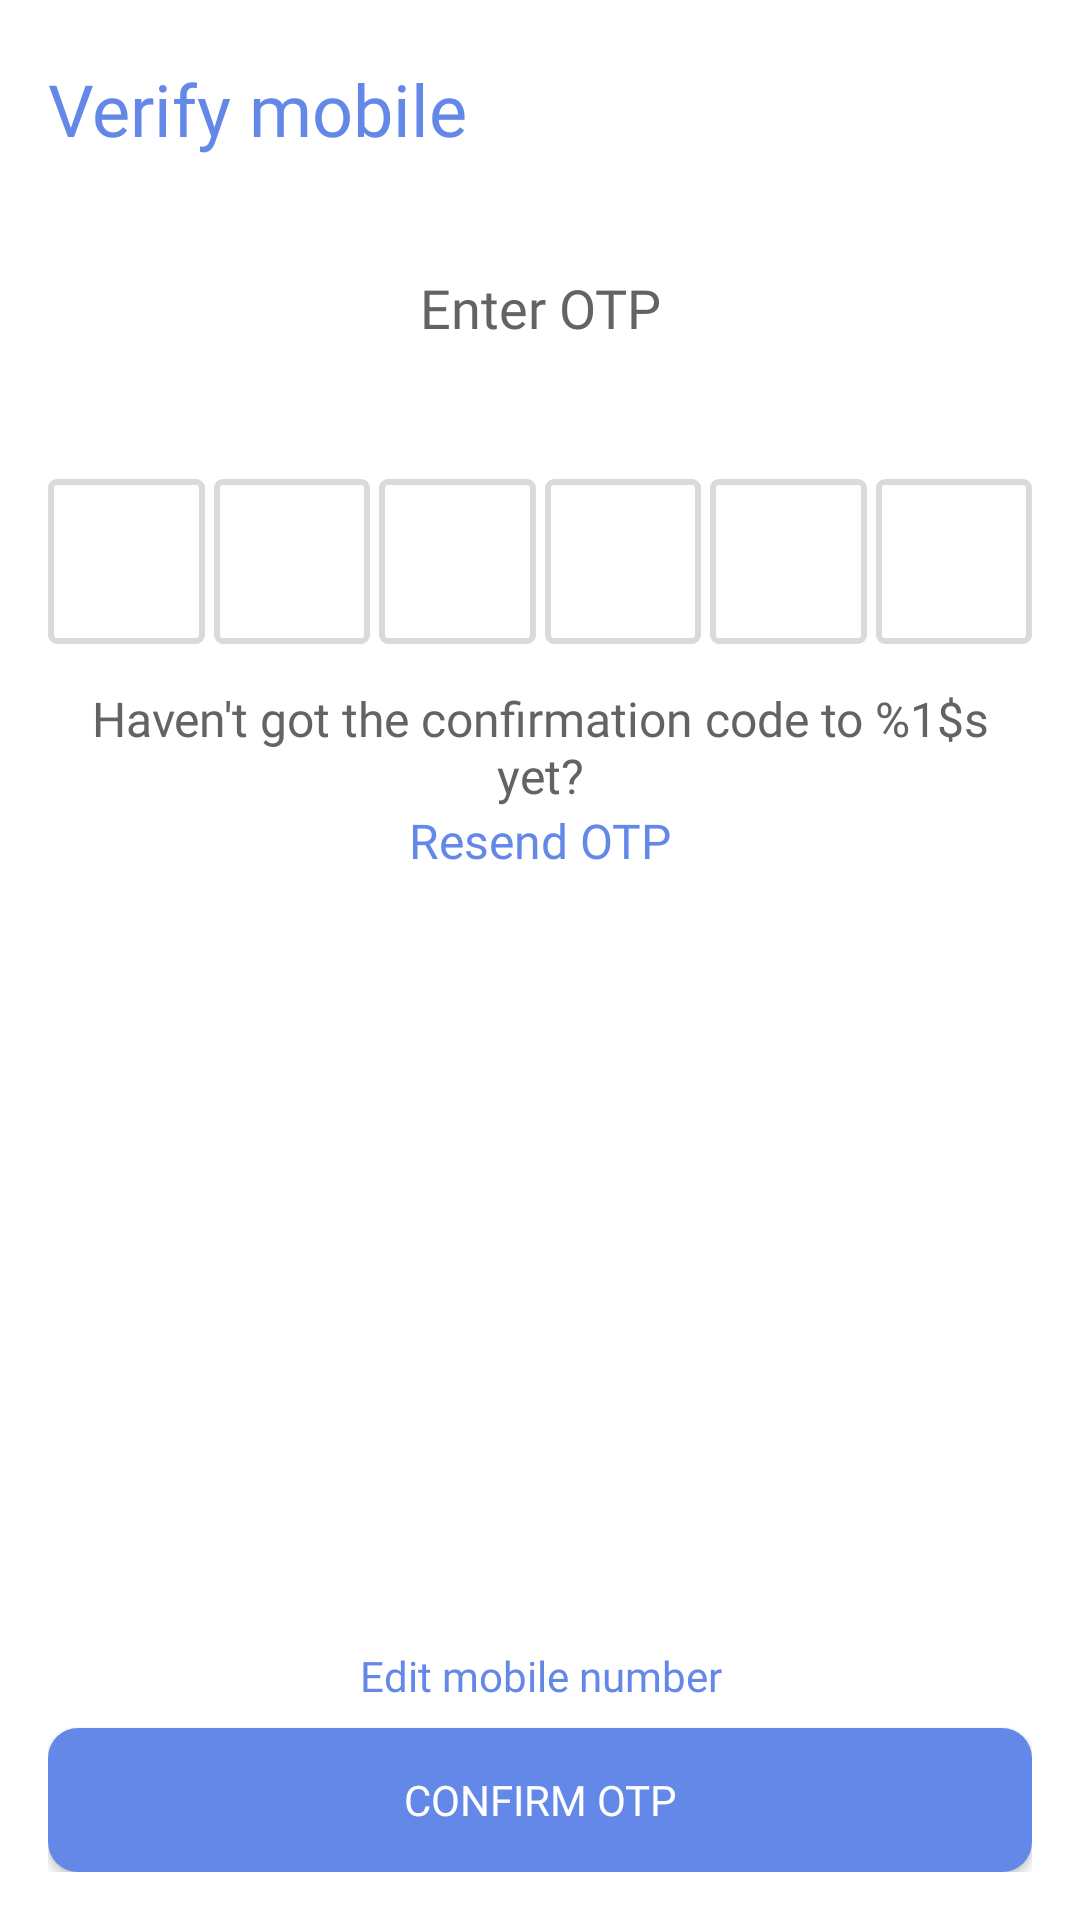

Layout XML and referenced resources for this Android screen:
<!-- AndroidManifest.xml: application theme Theme.DuesTake -->
<!-- res/layout/fragment_otp.xml -->
<?xml version="1.0" encoding="utf-8"?>
<androidx.constraintlayout.widget.ConstraintLayout xmlns:android="http://schemas.android.com/apk/res/android"
    xmlns:app="http://schemas.android.com/apk/res-auto"
    xmlns:tools="http://schemas.android.com/tools"
    android:layout_width="match_parent"
    android:layout_height="match_parent"
    tools:context=".ui.fragments.auth.OtpFragment">

    <androidx.constraintlayout.widget.ConstraintLayout
        android:layout_width="match_parent"
        android:layout_height="match_parent"
        android:padding="16dp">

        <TextView
            android:id="@+id/titleTextView"
            android:layout_width="0dp"
            android:layout_height="wrap_content"
            android:layout_marginTop="4dp"
            android:fontFamily="@font/poppins_bold"
            android:text="@string/verify_mobile"
            android:textColor="@color/primary"
            android:textSize="24sp"
            app:layout_constraintEnd_toEndOf="parent"
            app:layout_constraintStart_toStartOf="parent"
            app:layout_constraintTop_toTopOf="parent" />

        <TextView
            android:id="@+id/subTitleTextView"
            android:layout_width="0dp"
            android:layout_height="wrap_content"
            android:layout_marginTop="38dp"
            android:fontFamily="@font/poppins_medium"
            android:gravity="center"
            android:text="@string/enter_otp"
            android:textColor="@color/label"
            android:textSize="18sp"
            app:layout_constraintEnd_toEndOf="parent"
            app:layout_constraintStart_toStartOf="parent"
            app:layout_constraintTop_toBottomOf="@id/titleTextView" />

        <EditText
            android:id="@+id/etC1"
            android:layout_width="0dp"
            android:layout_height="55dp"
            android:layout_marginTop="45dp"
            android:layout_marginEnd="3dp"
            android:background="@drawable/otp_edittext"
            android:ems="10"
            android:gravity="center"
            android:inputType="phone"
            android:textSize="20sp"
            app:layout_constraintEnd_toStartOf="@+id/etC2"
            app:layout_constraintHorizontal_chainStyle="packed"
            app:layout_constraintStart_toStartOf="parent"
            app:layout_constraintTop_toBottomOf="@+id/subTitleTextView" />

        <EditText
            android:id="@+id/etC2"
            android:layout_width="0dp"
            android:layout_height="55dp"
            android:layout_marginEnd="3dp"
            android:background="@drawable/otp_edittext"
            android:ems="10"
            android:gravity="center"
            android:inputType="phone"
            android:textSize="20sp"
            app:layout_constraintBottom_toBottomOf="@+id/etC1"
            app:layout_constraintEnd_toStartOf="@+id/etC3"
            app:layout_constraintStart_toEndOf="@+id/etC1"
            app:layout_constraintTop_toTopOf="@+id/etC1" />

        <EditText
            android:id="@+id/etC3"
            android:layout_width="0dp"
            android:layout_height="55dp"
            android:layout_marginEnd="3dp"
            android:background="@drawable/otp_edittext"
            android:ems="10"
            android:gravity="center"
            android:inputType="phone"
            android:textSize="20sp"
            app:layout_constraintBottom_toBottomOf="@+id/etC1"
            app:layout_constraintEnd_toStartOf="@+id/etC4"
            app:layout_constraintStart_toEndOf="@+id/etC2"
            app:layout_constraintTop_toTopOf="@+id/etC1" />

        <EditText
            android:id="@+id/etC4"
            android:layout_width="0dp"
            android:layout_height="55dp"
            android:layout_marginEnd="3dp"
            android:background="@drawable/otp_edittext"
            android:ems="10"
            android:gravity="center"
            android:inputType="phone"
            android:textSize="20sp"
            app:layout_constraintBottom_toBottomOf="@+id/etC1"
            app:layout_constraintEnd_toStartOf="@+id/etC5"
            app:layout_constraintStart_toEndOf="@+id/etC3"
            app:layout_constraintTop_toTopOf="@+id/etC1" />

        <EditText
            android:id="@+id/etC5"
            android:layout_width="0dp"
            android:layout_height="55dp"
            android:layout_marginEnd="3dp"
            android:background="@drawable/otp_edittext"
            android:ems="10"
            android:gravity="center"
            android:inputType="phone"
            android:textSize="20sp"
            app:layout_constraintBottom_toBottomOf="@+id/etC1"
            app:layout_constraintEnd_toStartOf="@+id/etC6"
            app:layout_constraintStart_toEndOf="@+id/etC4"
            app:layout_constraintTop_toTopOf="@+id/etC1" />

        <EditText
            android:id="@+id/etC6"
            android:layout_width="0dp"
            android:layout_height="55dp"
            android:background="@drawable/otp_edittext"
            android:ems="10"
            android:gravity="center"
            android:inputType="phone"
            android:textSize="20sp"
            app:layout_constraintBottom_toBottomOf="@+id/etC1"
            app:layout_constraintEnd_toEndOf="parent"
            app:layout_constraintStart_toEndOf="@+id/etC5"
            app:layout_constraintTop_toTopOf="@+id/etC1" />

        <androidx.constraintlayout.widget.ConstraintLayout
            android:id="@+id/linearLayout"
            android:layout_width="match_parent"
            android:layout_height="wrap_content"
            android:layout_marginTop="14dp"
            android:gravity="center"
            android:orientation="vertical"
            app:layout_constraintTop_toBottomOf="@+id/etC4"
            tools:layout_editor_absoluteX="16dp">

            <TextView
                android:id="@+id/loginMessageTextView"
                android:layout_width="wrap_content"
                android:layout_height="wrap_content"
                android:gravity="center"
                android:fontFamily="@font/poppins_regular"
                android:text="@string/haven_t_got_the_confirmation_code_yet"
                android:textColor="@color/label"
                android:textSize="16sp"
                app:layout_constraintStart_toStartOf="parent"
                app:layout_constraintTop_toTopOf="parent" />

            <TextView
                android:id="@+id/resendOtp"
                android:layout_width="wrap_content"
                android:layout_height="0dp"
                android:layout_weight="1"
                android:fontFamily="@font/poppins_bold"
                android:text="@string/resend_otp"
                android:textColor="@color/primary"
                android:textSize="16sp"
                app:layout_constraintEnd_toEndOf="parent"
                app:layout_constraintStart_toStartOf="parent"
                app:layout_constraintTop_toBottomOf="@id/loginMessageTextView" />

        </androidx.constraintlayout.widget.ConstraintLayout>

        <TextView
            android:id="@+id/changeNumberTextView"
            android:layout_width="0dp"
            android:layout_height="wrap_content"
            android:layout_marginBottom="8dp"
            android:fontFamily="@font/poppins_medium"
            android:gravity="center"
            android:text="@string/edit_mobile_number"
            android:textColor="@color/primary"
            android:textSize="14sp"
            app:layout_constraintBottom_toTopOf="@+id/btnConfirmOtp"
            app:layout_constraintEnd_toEndOf="parent"
            app:layout_constraintStart_toStartOf="parent" />

        <Button
            android:id="@+id/btnConfirmOtp"
            android:layout_width="0dp"
            android:layout_height="wrap_content"
            android:background="@drawable/btn_background"
            android:fontFamily="@font/poppins_bold"
            android:text="@string/confirm_otp"
            android:textColor="@color/white"
            app:layout_constraintBottom_toBottomOf="parent"
            app:layout_constraintEnd_toEndOf="parent"
            app:layout_constraintStart_toStartOf="parent" />

    </androidx.constraintlayout.widget.ConstraintLayout>

    <androidx.constraintlayout.widget.ConstraintLayout
        android:id="@+id/errorMessageCL"
        android:layout_width="match_parent"
        android:layout_height="match_parent"
        app:layout_constraintBottom_toBottomOf="parent"
        app:layout_constraintEnd_toEndOf="parent"
        app:layout_constraintStart_toStartOf="parent"
        android:background="#80000000"
        android:visibility="gone"
        app:layout_constraintTop_toTopOf="parent">

        <include
            android:id="@+id/itemErrorMessage"
            layout="@layout/item_error_message"
            android:layout_width="match_parent"
            android:layout_height="wrap_content"
            android:layout_margin="16dp"
            app:layout_constraintBottom_toBottomOf="parent"
            app:layout_constraintEnd_toEndOf="parent"
            app:layout_constraintStart_toStartOf="parent"
            app:layout_constraintTop_toTopOf="parent" />

    </androidx.constraintlayout.widget.ConstraintLayout>

    <androidx.constraintlayout.widget.ConstraintLayout
        android:id="@+id/progressBarCL"
        android:layout_width="match_parent"
        android:layout_height="match_parent"
        android:background="#80000000"
        android:visibility="gone">

        <ProgressBar
            android:id="@+id/progressBar"
            android:layout_width="wrap_content"
            android:layout_height="wrap_content"
            android:indeterminateDrawable="@drawable/progressbar_costume_view"
            app:layout_constraintBottom_toBottomOf="parent"
            app:layout_constraintEnd_toEndOf="parent"
            app:layout_constraintStart_toStartOf="parent"
            app:layout_constraintTop_toTopOf="parent" />

    </androidx.constraintlayout.widget.ConstraintLayout>

</androidx.constraintlayout.widget.ConstraintLayout>
<!-- res/layout/item_error_message.xml (included above) -->
<?xml version="1.0" encoding="utf-8"?>

<androidx.cardview.widget.CardView xmlns:android="http://schemas.android.com/apk/res/android"
    xmlns:app="http://schemas.android.com/apk/res-auto"
    android:layout_width="match_parent"
    android:layout_height="wrap_content"
    android:orientation="horizontal"
    app:cardCornerRadius="10dp">

    <LinearLayout
        android:layout_width="match_parent"
        android:layout_height="wrap_content"
        android:orientation="vertical">

        <TextView
            android:id="@+id/tvErrorMessage"
            android:layout_width="match_parent"
            android:layout_height="wrap_content"
            android:layout_margin="16dp"
            android:layout_weight="2"
            android:gravity="center_horizontal"
            android:textSize="22sp"
            android:textColor="@color/primary"
            android:text="@string/failed_to_connect"
            android:textAlignment="center" />

        <Button
            android:id="@+id/btnRetry"
            android:layout_width="match_parent"
            android:layout_height="wrap_content"
            android:layout_margin="16dp"
            android:layout_weight="1"
            android:text="@string/retry" />

        <Button
            android:id="@+id/btnCancel"
            android:layout_width="match_parent"
            android:layout_height="wrap_content"
            android:layout_margin="16dp"
            android:layout_weight="1"
            android:text="@string/cancel" />
    </LinearLayout>

</androidx.cardview.widget.CardView>
<!-- resources referenced by this layout -->
<resources>
  <color name="label">#636363</color>
  <color name="primary">#6488E7</color>
  <color name="white">#FFFFFFFF</color>
  <!-- drawable btn_background (drawable) -->
  <?xml version="1.0" encoding="utf-8"?>
  
  <shape xmlns:android="http://schemas.android.com/apk/res/android"
      android:shape="rectangle">
  
      <corners
          android:radius="10dp"/>
  
      <solid
          android:color="@color/primary"/>
  
  
  </shape>
  <!-- drawable otp_edittext (drawable) -->
  <?xml version="1.0" encoding="utf-8"?>
  
  <shape xmlns:android="http://schemas.android.com/apk/res/android"
      android:shape="rectangle">
  
     <stroke
         android:width="2dp"
         android:color="#DADADA"/>
  
      <corners
          android:radius="2dp"/>
  
  </shape>
  <!-- drawable progressbar_costume_view (drawable) -->
  <?xml version="1.0" encoding="utf-8"?>
  
  <rotate xmlns:android="http://schemas.android.com/apk/res/android"
      android:pivotX="50%"
      android:pivotY="50%"
      android:fromDegrees="0"
      android:toDegrees="360">
  
      <shape
          android:shape="ring"
          android:innerRadiusRatio="3"
          android:thicknessRatio="8"
          android:useLevel="false">
  
          <size
              android:width="76dip"
              android:height="76dip" />
  
          <gradient
              android:type="sweep"
              android:useLevel="false"
              android:startColor="@color/primary"
              android:endColor="#00ffffff"
              android:angle="0"/>
  
      </shape>
  
  </rotate>
  <string name="cancel">Cancel</string>
  <string name="confirm_otp">Confirm OTP</string>
  <string name="edit_mobile_number">Edit mobile number</string>
  <string name="enter_otp">Enter OTP</string>
  <string name="failed_to_connect">Failed to connect</string>
  <string name="haven_t_got_the_confirmation_code_yet">Haven\'t got the confirmation code to %1$s yet?</string>
  <string name="resend_otp">Resend OTP</string>
  <string name="retry">Retry</string>
  <string name="verify_mobile">Verify mobile</string>
  <style name="Theme.DuesTake" parent="Theme.MaterialComponents.Light.NoActionBar">
          
          <item name="colorPrimary">@color/primary</item>
          <item name="colorPrimaryVariant">@color/black</item>
          <item name="colorOnPrimary">@color/black</item>
          
          <item name="android:statusBarColor">@color/black</item>
          
      </style>
  <color name="black">#FF000000</color>
</resources>
